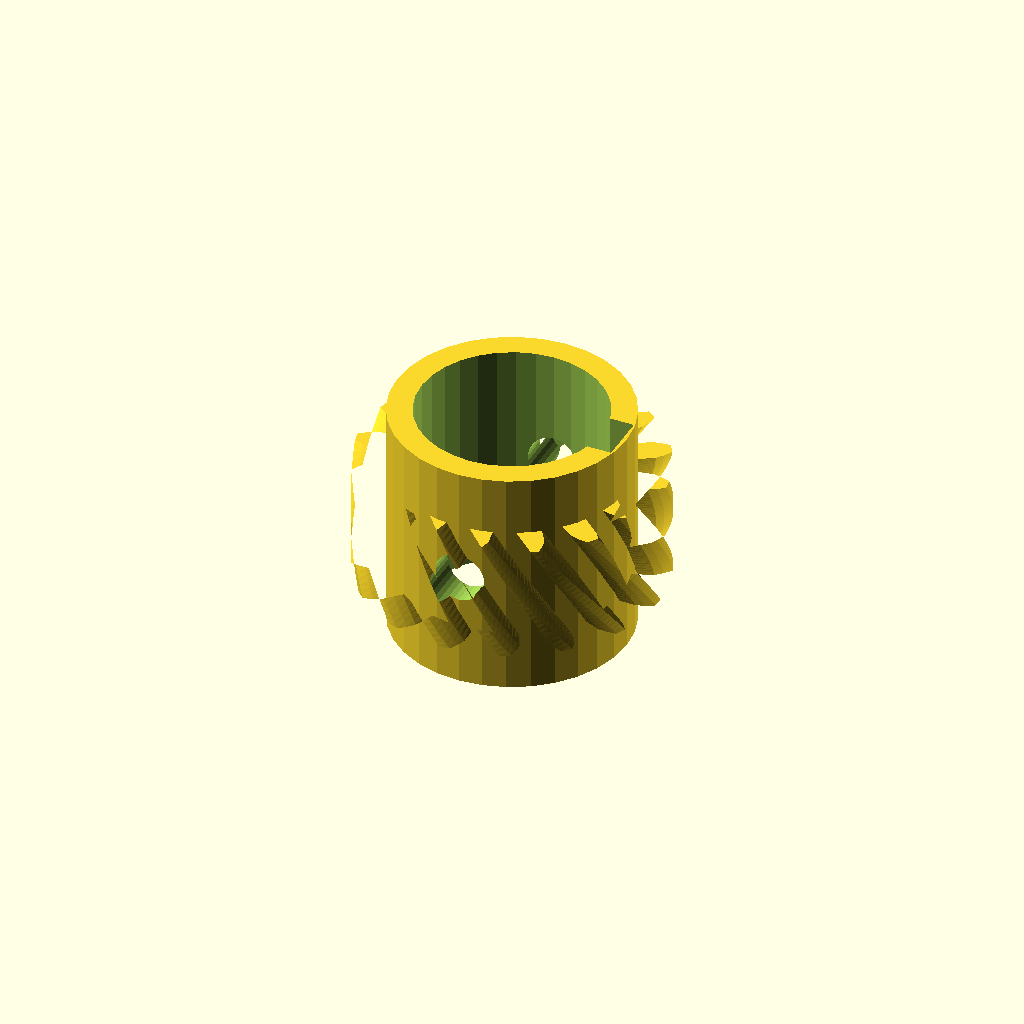
Cell 1: rendered with the file's own defaults.
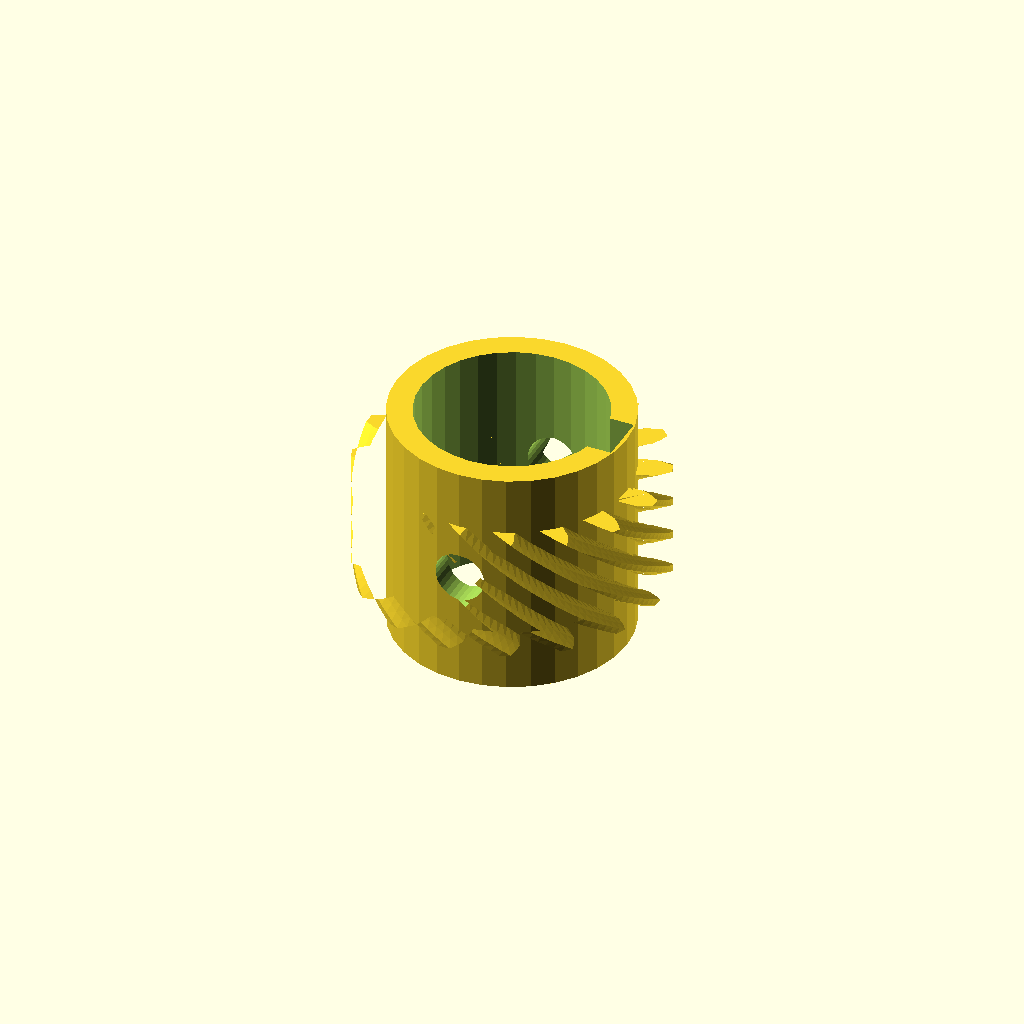
Cell 2 — helix set to 70, the other parameters unchanged.
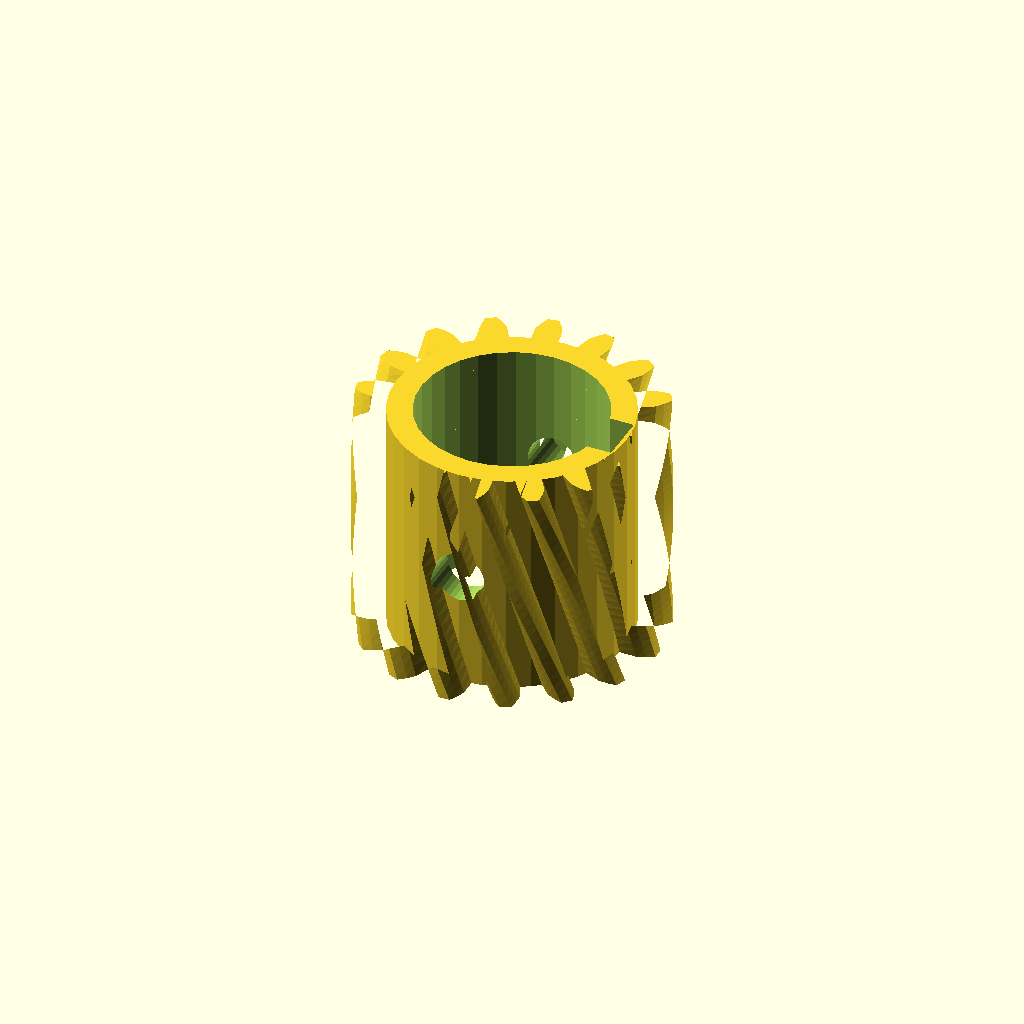
Cell 3: rim_w = 28 (everything else at default).
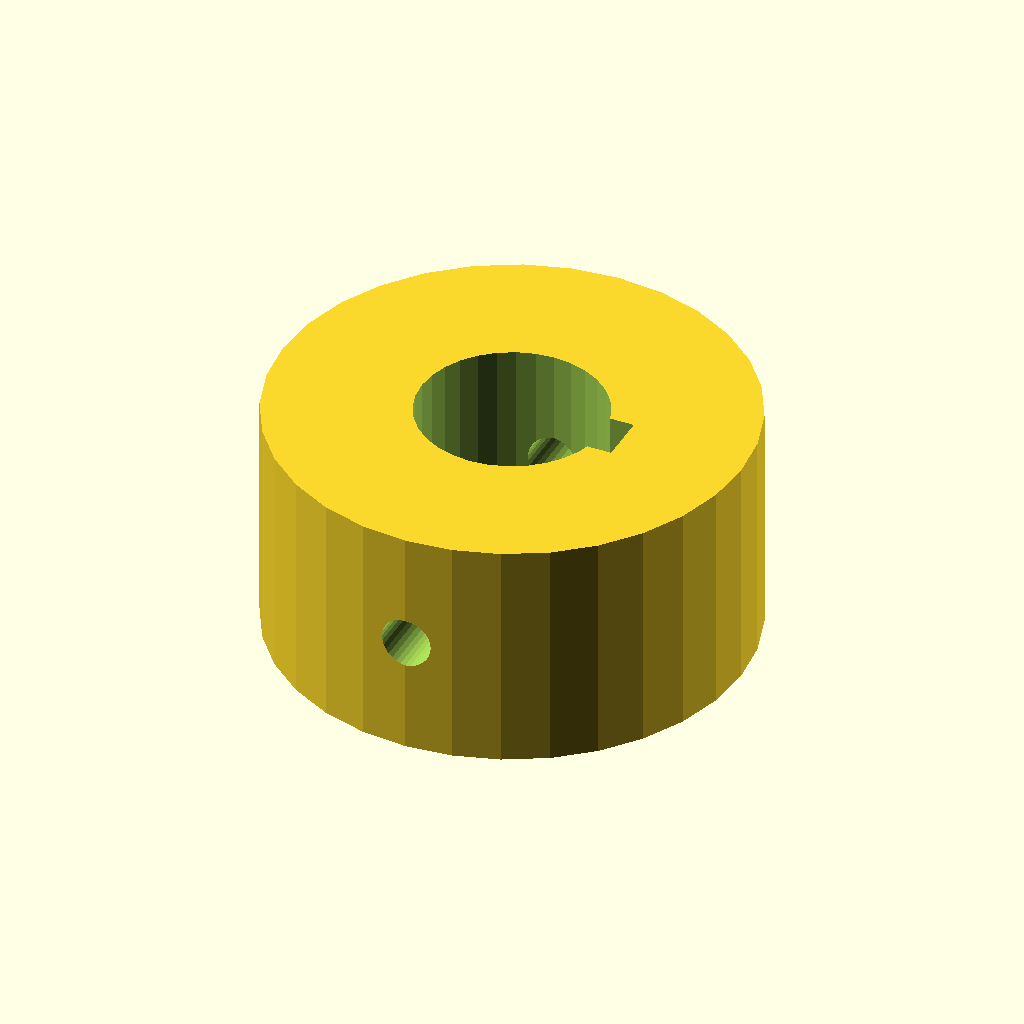
Cell 4: the same model with hub_r = 28.22.
One fixed orthographic camera (rotation 55°, 0°, 25°; colour scheme Cornfield) for every cell.
The OpenSCAD source (optional_data/data/gen3/wormwheels/part_0070.scad):
$fn = 32;

// ----------------------------------------------------------------------
// Worm wheel: z16 module 2, 35 degree helix, 28 mm hub
// ----------------------------------------------------------------------

// --- parameters (mm) ---
gear_module = 2;          // tooth module
teeth = 16;               // tooth count
helix = 35;               // helix angle of the rim
rim_w = 14;               // rim width
hub_r = 14.11;            // hub radius
hub_h = 28;               // hub height
bore_d = 22.23;           // hub bore
key_w = 6;                // keyway width
key_depth = 3;            // keyway depth
screw_d = 6;              // set screw thread

rim_profile = [[13.414, -1.521], [15.981, -1.553], [16.987, -1.192], [17.988, -0.666], [17.988, 0.666], [16.987, 1.192], [15.981, 1.553], [13.414, 1.521], [12.975, 3.728], [15.359, 4.681], [16.15, 5.399], [16.873, 6.269], [16.364, 7.498], [15.237, 7.602], [14.171, 7.551], [11.811, 6.538], [10.561, 8.41], [12.399, 10.202], [12.854, 11.168], [13.19, 12.249], [12.249, 13.19], [11.168, 12.854], [10.202, 12.399], [8.41, 10.561], [6.538, 11.811], [7.551, 14.171], [7.602, 15.237], [7.498, 16.364], [6.269, 16.873], [5.399, 16.15], [4.681, 15.359], [3.728, 12.975], [1.521, 13.414], [1.553, 15.981], [1.192, 16.987], [0.666, 17.988], [-0.666, 17.988], [-1.192, 16.987], [-1.553, 15.981], [-1.521, 13.414], [-3.728, 12.975], [-4.681, 15.359], [-5.399, 16.15], [-6.269, 16.873], [-7.498, 16.364], [-7.602, 15.237], [-7.551, 14.171], [-6.538, 11.811], [-8.41, 10.561], [-10.202, 12.399], [-11.168, 12.854], [-12.249, 13.19], [-13.19, 12.249], [-12.854, 11.168], [-12.399, 10.202], [-10.561, 8.41], [-11.811, 6.538], [-14.171, 7.551], [-15.237, 7.602], [-16.364, 7.498], [-16.873, 6.269], [-16.15, 5.399], [-15.359, 4.681], [-12.975, 3.728], [-13.414, 1.521], [-15.981, 1.553], [-16.987, 1.192], [-17.988, 0.666], [-17.988, -0.666], [-16.987, -1.192], [-15.981, -1.553], [-13.414, -1.521], [-12.975, -3.728], [-15.359, -4.681], [-16.15, -5.399], [-16.873, -6.269], [-16.364, -7.498], [-15.237, -7.602], [-14.171, -7.551], [-11.811, -6.538], [-10.561, -8.41], [-12.399, -10.202], [-12.854, -11.168], [-13.19, -12.249], [-12.249, -13.19], [-11.168, -12.854], [-10.202, -12.399], [-8.41, -10.561], [-6.538, -11.811], [-7.551, -14.171], [-7.602, -15.237], [-7.498, -16.364], [-6.269, -16.873], [-5.399, -16.15], [-4.681, -15.359], [-3.728, -12.975], [-1.521, -13.414], [-1.553, -15.981], [-1.192, -16.987], [-0.666, -17.988], [0.666, -17.988], [1.192, -16.987], [1.553, -15.981], [1.521, -13.414], [3.728, -12.975], [4.681, -15.359], [5.399, -16.15], [6.269, -16.873], [7.498, -16.364], [7.602, -15.237], [7.551, -14.171], [6.538, -11.811], [8.41, -10.561], [10.202, -12.399], [11.168, -12.854], [12.249, -13.19], [13.19, -12.249], [12.854, -11.168], [12.399, -10.202], [10.561, -8.41], [11.811, -6.538], [14.171, -7.551], [15.237, -7.602], [16.364, -7.498], [16.873, -6.269], [16.15, -5.399], [15.359, -4.681], [12.975, -3.728]];

difference() {
  union() {
    /* rim, twisted to stand in for the helical worm teeth */
    translate([0, 0, (hub_h - rim_w) / 2]) linear_extrude(height = rim_w, twist = helix, slices = 24) polygon(rim_profile);
    /* hub */
    cylinder(h = hub_h, d = 2 * hub_r);
  }
  /* bore */
  translate([0, 0, -2.5]) cylinder(h = hub_h + 5, d = bore_d);
  /* keyway, milled through the whole hub */
  translate([bore_d / 2 - key_depth, -key_w / 2, -2.5]) cube([key_depth + 2.5, key_w, hub_h + 5]);
  /* set screw hole straight through the hub wall */
  translate([0, -hub_r - 2.5, hub_h / 2]) rotate([-90, 0, 0]) cylinder(h = 2 * hub_r + 5, d = screw_d);
}
Parameter table extracted from the source (name, type, default, range or options):
gear_module: number, default 2
teeth: number, default 16
helix: number, default 35
rim_w: number, default 14
hub_r: number, default 14.11
hub_h: number, default 28
bore_d: number, default 22.23
key_w: number, default 6
key_depth: number, default 3
screw_d: number, default 6
